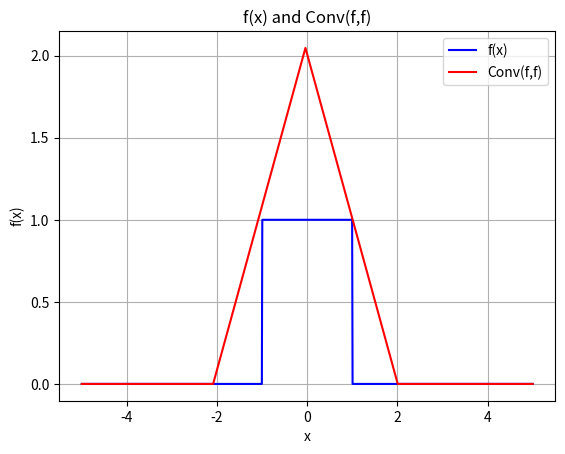

The matplotlib source for this figure:
#!/usr/bin/env python
# coding: utf-8

# In[3]:


import numpy as np
import matplotlib.pyplot as plt

def f(x):
    if -1<x and x<1:
        return 1
    else:
        return 0

    
def sort_with_order(arr1, arr2):
    # Create pairs of elements from arr1 and arr2
    pairs = [(arr1[i], arr2[i]) for i in range(len(arr1))]
    
    # Sort pairs based on arr1
    sorted_pairs = sorted(pairs, key=lambda x: x[0])
    
    # Extract sorted elements from arr2
    sorted_arr2 = [pair[1] for pair in sorted_pairs]
    
    return sorted_arr2

def analytic_plot(x):
    return np.sqrt(np.pi/5)*np.exp((-x**2)*(4/5))


#Parameters of Program
x_min = -5
x_max = 5
n = 128
dx = (x_max-x_min)/(n-1)
x_arr=np.arange(x_min,x_max+dx,dx,float)

x_arr2=np.linspace(-x_max,x_max,1000,float)

f=np.vectorize(f)

g_arr=f(x_arr)
h_arr=f(x_arr)






g_pad_arr=np.pad(g_arr, (0, len(g_arr)), mode='constant')
h_pad_arr=np.pad(h_arr, (0, len(h_arr)), mode='constant')


dft_g_arr=np.fft.fft(g_pad_arr,norm="ortho")
dft_h_arr=np.fft.fft(h_pad_arr,norm="ortho")
 
gh_arr=np.multiply(dft_g_arr,dft_h_arr)

ift_arr=np.fft.ifft(gh_arr,norm="ortho") 
conv_arr=(dx*np.sqrt(2*n))*np.abs(ift_arr)


conv_arr=conv_arr[int(n/2):int(-n/2)]
# Plot the first data
plt.plot(x_arr2, f(x_arr2), c='blue',label="f(x)")
plt.grid()
plt.plot(x_arr,conv_arr,c="red",label="Conv(f,f)")
plt.title("f(x) and Conv(f,f)")
plt.ylabel("f(x)")
plt.xlabel("x")
plt.savefig("q11_Convolution_f(x)")
plt.legend()
#plt.savefig("q11_graph")
plt.show()


# In[ ]:




